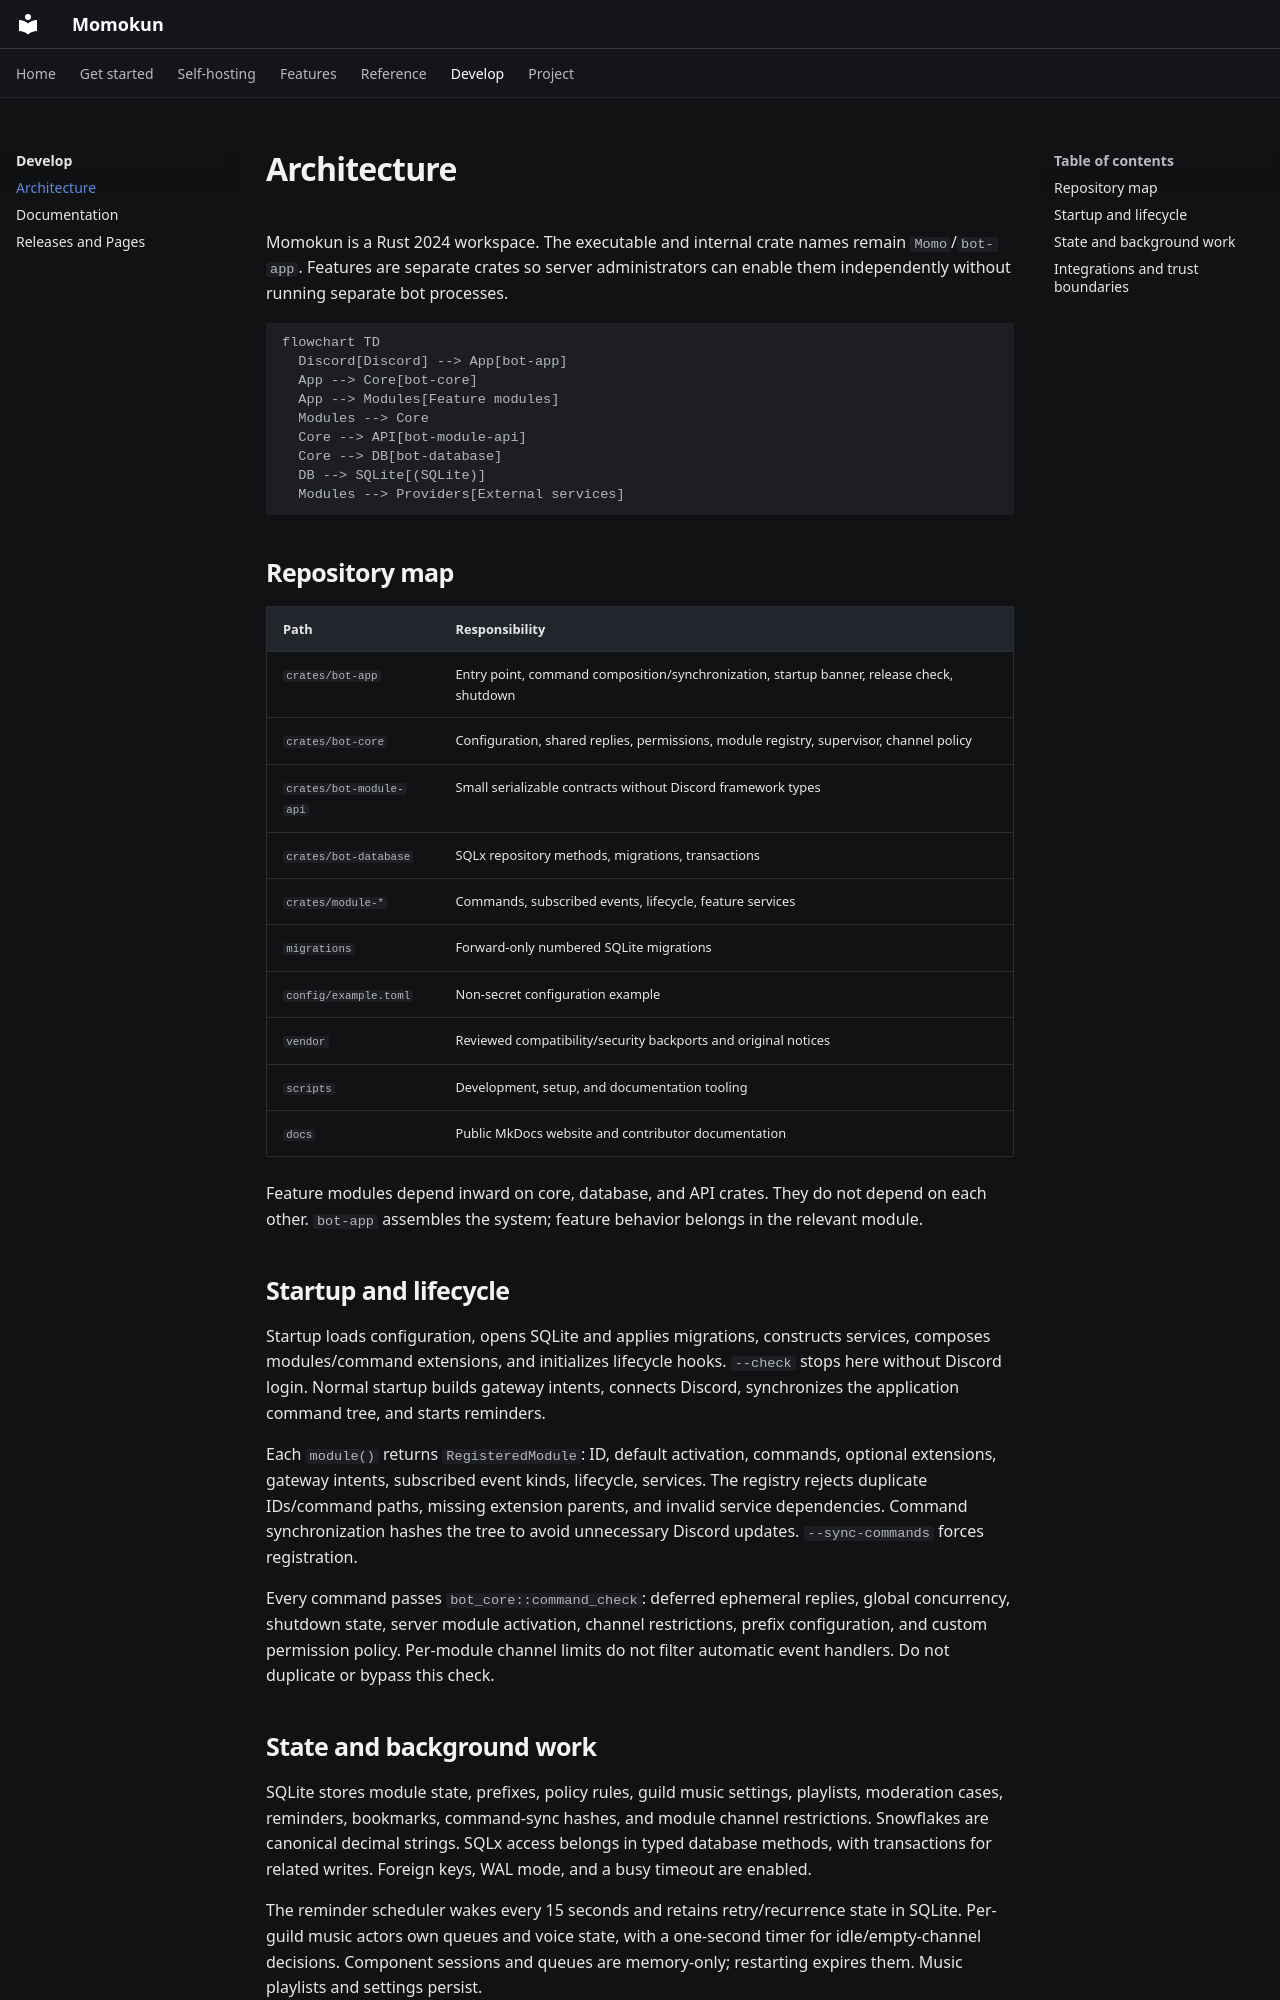

repository: oper-goon/momo-discord-bot · page: development/architecture/index.html · generator: mkdocs

# Architecture

Momokun is a Rust 2024 workspace. The executable and internal crate names remain
`Momo`/`bot-app`. Features are separate crates so server administrators can enable
them independently without running separate bot processes.

```mermaid
flowchart TD
  Discord[Discord] --> App[bot-app]
  App --> Core[bot-core]
  App --> Modules[Feature modules]
  Modules --> Core
  Core --> API[bot-module-api]
  Core --> DB[bot-database]
  DB --> SQLite[(SQLite)]
  Modules --> Providers[External services]
```

## Repository map

| Path | Responsibility |
| --- | --- |
| `crates/bot-app` | Entry point, command composition/synchronization, startup banner, release check, shutdown |
| `crates/bot-core` | Configuration, shared replies, permissions, module registry, supervisor, channel policy |
| `crates/bot-module-api` | Small serializable contracts without Discord framework types |
| `crates/bot-database` | SQLx repository methods, migrations, transactions |
| `crates/module-*` | Commands, subscribed events, lifecycle, feature services |
| `migrations` | Forward-only numbered SQLite migrations |
| `config/example.toml` | Non-secret configuration example |
| `vendor` | Reviewed compatibility/security backports and original notices |
| `scripts` | Development, setup, and documentation tooling |
| `docs` | Public MkDocs website and contributor documentation |

Feature modules depend inward on core, database, and API crates. They do not
depend on each other. `bot-app` assembles the system; feature behavior belongs in
the relevant module.

## Startup and lifecycle

Startup loads configuration, opens SQLite and applies migrations, constructs
services, composes modules/command extensions, and initializes lifecycle hooks.
`--check` stops here without Discord login. Normal startup builds gateway intents,
connects Discord, synchronizes the application command tree, and starts reminders.

Each `module()` returns `RegisteredModule`: ID, default activation, commands,
optional extensions, gateway intents, subscribed event kinds, lifecycle, services.
The registry rejects duplicate IDs/command paths, missing extension parents, and
invalid service dependencies. Command synchronization hashes the tree to avoid
unnecessary Discord updates. `--sync-commands` forces registration.

Every command passes `bot_core::command_check`: deferred ephemeral replies,
global concurrency, shutdown state, server module activation, channel restrictions,
prefix configuration, and custom permission policy. Per-module channel limits do
not filter automatic event handlers. Do not duplicate or bypass this check.
